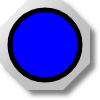
t = 0.00 s
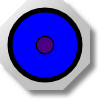
t = 0.25 s
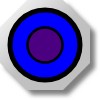
t = 0.50 s
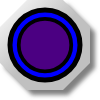
t = 0.75 s

The animated SVG that drew these frames (rendered in a browser with its animation timeline set to each time). Animation: 1 SMIL element (animateTransform=1); one cycle of 1.00 s, repeats indefinitely.

<?xml version="1.0" encoding="UTF-8" standalone="no"?>
<svg
   xmlns:svg="http://www.w3.org/2000/svg"
   xmlns="http://www.w3.org/2000/svg"
   version="1.0"
   width="100"
   height="100">

<defs>
	<linearGradient id="MB_SilverGradient" x1="1" y1="1" x2="0" y2="0">
		<stop offset="50%" stop-color="silver" />
		<stop offset="100%" stop-color="white" />
	</linearGradient>

	<!-- The following filter is used to add a drop shadown. -->
	<filter id="MB_DropShadowFilter">
		<feGaussianBlur stdDeviation="2">
		</feGaussianBlur>
	</filter>
</defs>

<g
	>

	<!-- This is a decorative nut. -->
	<polygon transform="translate(5,5)" fill="grey" stroke="none" 
		filter="url(#MB_DropShadowFilter)" 
		points="63,0 27,0 0,27 0,63 27,90 63,90 90,63 90,27 63,0" />
	<polygon fill="url(#MB_SilverGradient)" stroke="none" 
		points="63,0 27,0 0,27 0,63 27,90 63,90 90,63 90,27 63,0" />
	
	<!-- This is the static background. -->
	<circle id="lamp" fill='blue' cx="45px" cy="45px" r="35px" stroke="black" stroke-width="5px"/>
	
	<!-- This is the part which changes colour. -->
	<g transform="translate(45,45)">
		<circle fill='indigo' cx="0px" cy="0px" r="35px" stroke="black" stroke-width="5px">
			<animateTransform attributeName="transform" attributeType="XML"
			type="scale" from="0" to="1" dur="1s" repeatCount="indefinite"
			additive="replace" fill="remove"/>
	
		</circle>
	</g>

</g>

</svg>
